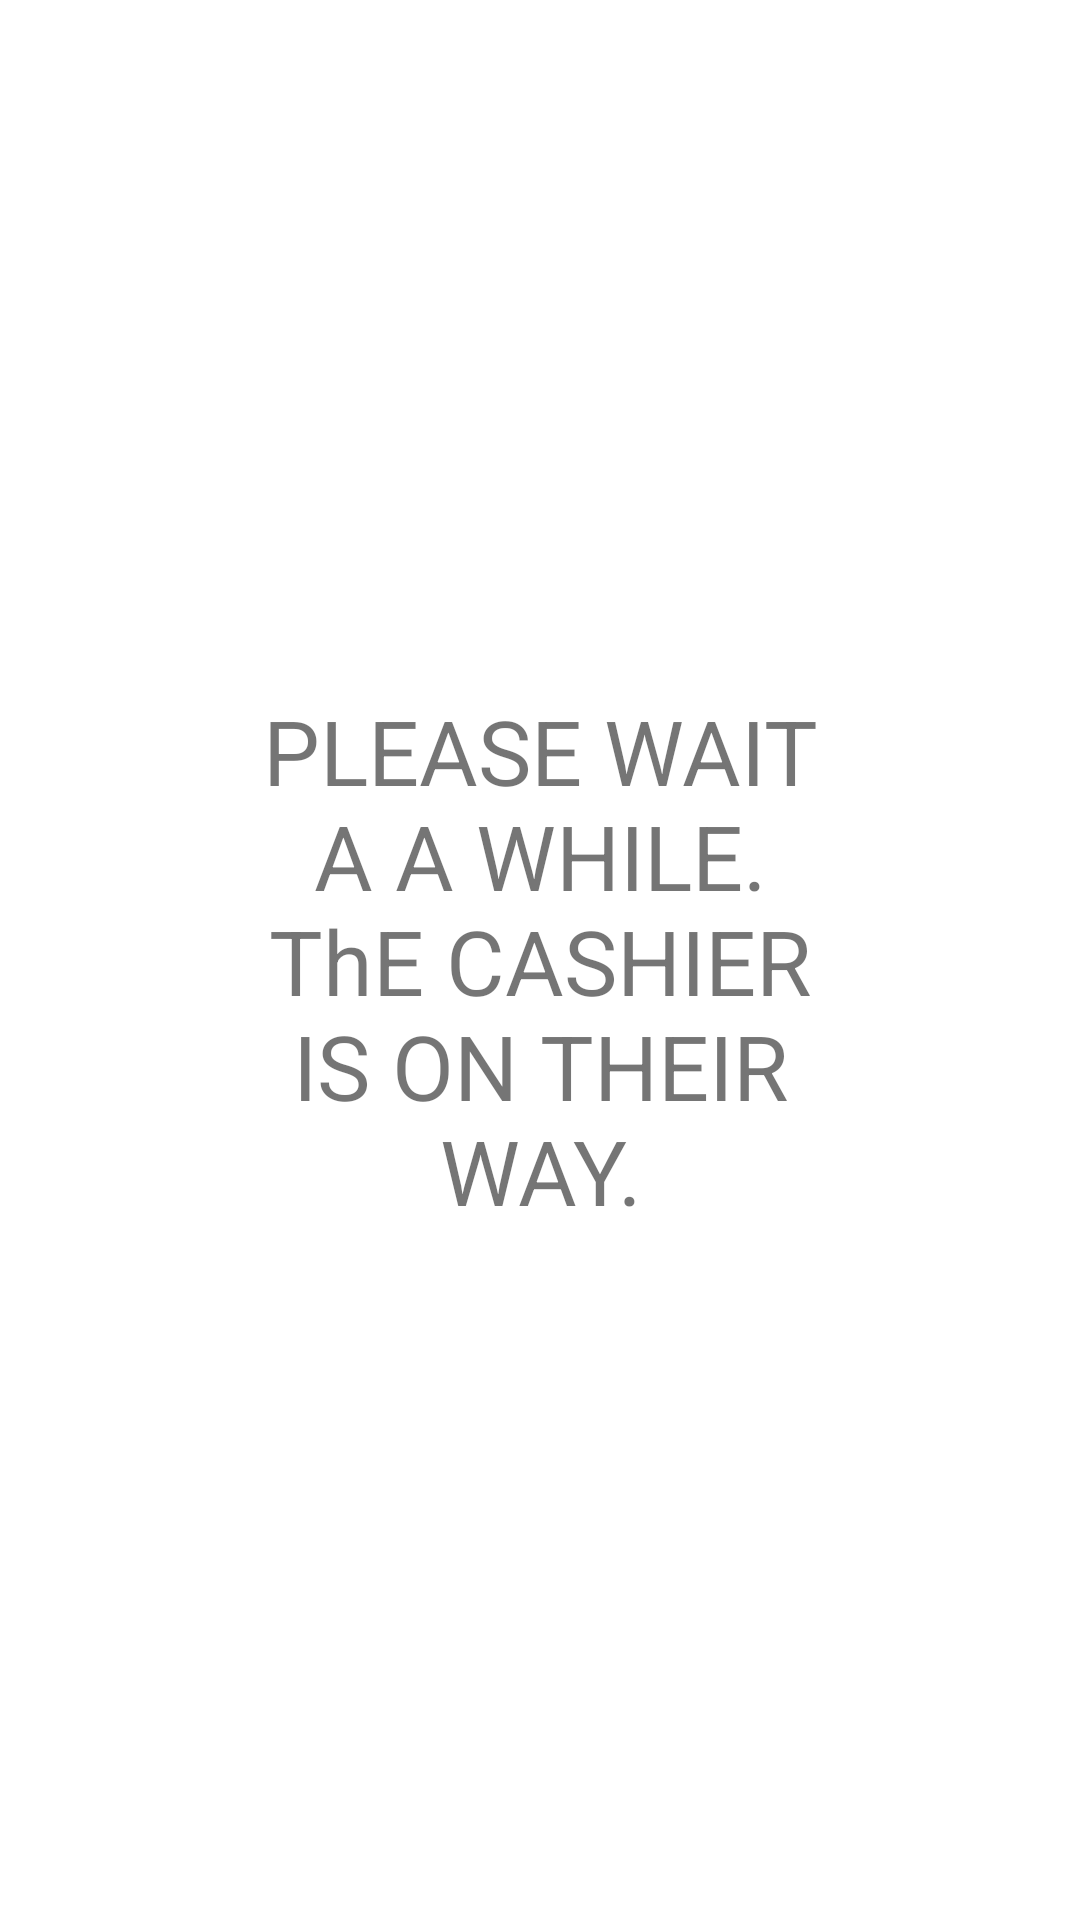

Reconstruct the res/layout file that produces this screen, plus the resources it refers to.
<!-- AndroidManifest.xml: application theme Theme.MenuBytes_customerApp -->
<!-- res/layout/activity_payment_validate_cash.xml -->
<?xml version="1.0" encoding="utf-8"?>
<androidx.constraintlayout.widget.ConstraintLayout xmlns:android="http://schemas.android.com/apk/res/android"
    xmlns:app="http://schemas.android.com/apk/res-auto"
    xmlns:tools="http://schemas.android.com/tools"
    android:layout_width="match_parent"
    android:layout_height="match_parent"
    tools:context=".Payment_Validate_Cash_Activity">

    <TextView
        android:id="@+id/textView13"
        android:layout_width="200dp"
        android:layout_height="wrap_content"
        android:gravity="center"
        android:text="PLEASE WAIT A A WHILE. ThE CASHIER IS ON THEIR WAY."
        android:textSize="30dp"
        app:layout_constraintBottom_toBottomOf="parent"
        app:layout_constraintEnd_toEndOf="parent"
        app:layout_constraintStart_toStartOf="parent"
        app:layout_constraintTop_toTopOf="parent" />
</androidx.constraintlayout.widget.ConstraintLayout>
<!-- resources referenced by this layout -->
<resources>
  <style name="Theme.MenuBytes_customerApp" parent="Theme.MaterialComponents.Light.DarkActionBar">
          
          <item name="colorPrimary">@color/purple_500</item>
          <item name="colorPrimaryVariant">@color/purple_700</item>
          <item name="colorOnPrimary">@color/white</item>
          
          <item name="colorSecondary">@color/teal_200</item>
          <item name="colorSecondaryVariant">@color/teal_700</item>
          <item name="colorOnSecondary">@color/black</item>
          
          <item name="android:statusBarColor" tools:targetApi="l">?attr/colorPrimaryVariant</item>
          
          <item name="android:windowAnimationStyle">@style/DialogAnimation</item>
      </style>
  <color name="purple_500">#FFC61D25</color>
  <color name="purple_700">#FFA71B28</color>
  <color name="white">#FFFFFFFF</color>
  <color name="teal_200">#FFC61D25</color>
  <color name="teal_700">#FF018786</color>
  <color name="black">#FFFFFFFF</color>
  <style name="DialogAnimation">
          <item name="android:windowEnterAnimation">@android:anim/fade_in</item>
          <item name="android:windowExitAnimation">@android:anim/fade_out</item>
      </style>
</resources>
